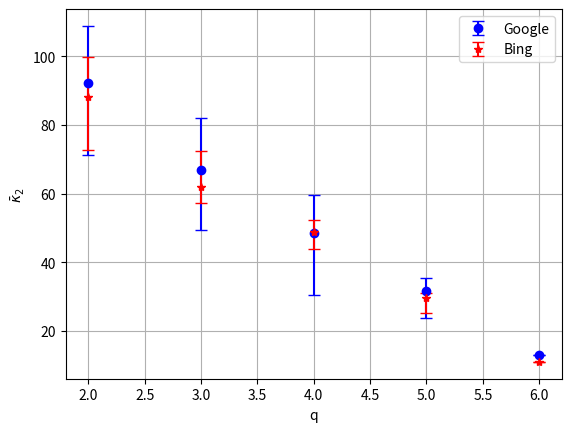
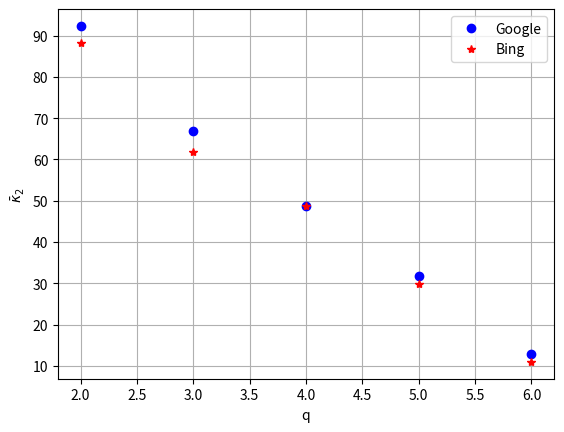
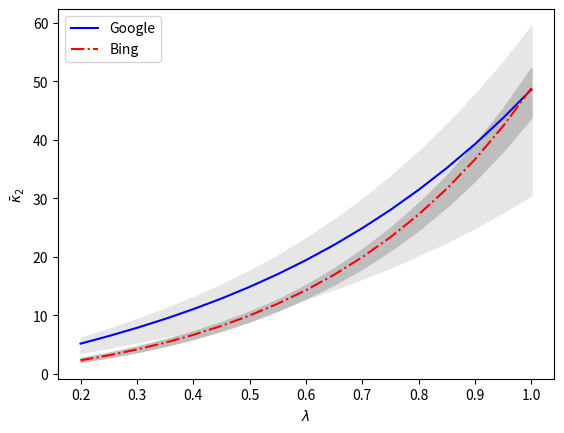

Here is the Python script that generated these plots, in order:
# -*- coding: utf-8 -*-
"""
Created on March 12, 2018

[redacted]
"""

import numpy as np
import matplotlib.pyplot as plt

rankings_google = np.array([[0,68,9,59,11,5,3,69,79,70,21,4,36,32,76,40,60,51,80,81,42,29,82,83,73],
[5,0,9,11,59,76,3,36,21,79,90,70,4,60,93,35,50,40,42,92,86,87,73,98,94],
[0,9,11,5,3,59,70,84,85,21,76,4,32,42,51,62,12,80,67,60,55,86,87,73,29],
[0,9,3,11,5,2,59,4,32,21,60,35,42,61,62,12,51,17,63,64,55,65,66,40,67],
[5,0,68,9,3,11,59,69,70,71,4,21,60,32,36,61,65,72,73,58,74,75,76,77,78],
[0,9,59,5,11,3,88,60,89,69,90,70,32,91,75,92,93,94,61,40,86,87,95,96,97]]) 

rankings_bing = np.array([[0,9,1,11,36,8,4,2,22,5,37,15,38,6,28,34,29,19,39,40,35,24,41,32,42],
[0,1,9,2,11,5,50,8,4,56,57,22,3,40,51,7,41,15,19,37,36,55,42,58,38],
[0,7,9,2,10,8,4,6,5,1,11,14,3,40,13,43,19,44,45,46,47,48,49,17,28],
[0,1,2,3,4,5,6,7,8,9,10,11,12,13,14,15,16,17,18,19,20,21,22,23,24],
[9,1,25,4,7,2,0,26,5,11,15,8,27,10,28,29,30,31,6,19,32,22,33,34,35],
[0,9,3,1,2,11,50,4,8,7,6,38,40,25,10,51,15,19,52,36,53,14,54,55,28]])

################ function to calculate k_2 ################
def CalK2(rankings, q_ratio, Lambda):
    num_experts = rankings.shape[0] # no. of rankings in R 
    q = num_experts / q_ratio   # q-support   
    K2 = np.zeros(num_experts)   # to record the K2 for each ranking
    
    A_R = []  # to record all the A matrices
        
    # Caculate k2^{i}(q)  for all rankings
    for i in range(num_experts):    
        
        ranking_i = rankings[i]  # get the ith ranking

        A = np.zeros((len(ranking_i), len(ranking_i))) # inintialize matrix A
        
        index_j = 0   # will be used to define the range k of inner loop

        for j in ranking_i[0:-1]:   # will compute the index_j th colum of matrix A
            
            index_k = index_j + 1
            
            for k in ranking_i[index_j + 1:]:   # will compute the index_k th row of matrix A
                          
                f_j_k = 0  # initial value of the f function for r_{lj}r_{lk}
                dis = np.zeros(num_experts)   # to record position gap between j and k
                
                exist_j_k = 0;   # to denote if item j already considered in other rankings
           
                
                for i2 in range(num_experts):
                    # Get the potisions of the selected two items (selected ranked items from the ranking of expert i) in expters' rankings
                    rank_j = np.where(rankings[i2] == j)[0] # the lower the more preferable
                    rank_k = np.where(rankings[i2] == k)[0]
                    
                    # H function
                    H_j_k = 0
                    # if both are in the ranking & position of k larger than j
                    if rank_j.size > 0  and rank_k.size > 0 and rank_k - rank_j > 0:
                        if i2 < i:
                            A[index_k][index_j] =  A_R[i2][rank_k[0]][rank_j[0]]
                            exist_j_k = 1;
                            break
                        else:                    
                            H_j_k = 1
                            dis[f_j_k] = rank_k - rank_j
                            f_j_k = f_j_k + H_j_k   # f function 
                                    
                if f_j_k < q  and exist_j_k == 0: 
                    A[index_k][index_j] = 0
                elif f_j_k >= q and exist_j_k == 0:
                    dis_mean = np.sum(dis) / f_j_k
                    
                    dis_var = np.abs(dis[0:f_j_k] - dis_mean)
                    
                    dis_var_mean = np.mean(dis_var)
                    
                    A[index_k][index_j] = (f_j_k / num_experts) * np.power(Lambda, dis_var_mean)
                    
                index_k = index_k + 1 
                                    
            index_j = index_j + 1
            
            
        K2[i] = np.sum(A) - np.trace(A)
        A_R.append(A)
        
    return K2         
#######################################################


########### Evaluation of rankings with fixed lambda, diffrent q ##########
def evaluateQ(Lambda, q_ratio):       
 
    K2_google_mean = np.zeros(q_ratio.size)
    K2_google_varUp  = np.zeros(q_ratio.size)
    K2_google_varDown = np.zeros(q_ratio.size)
    
    K2_bing_mean = np.zeros(q_ratio.size)
    K2_bing_varUp  = np.zeros(q_ratio.size)
    K2_bing_varDown = np.zeros(q_ratio.size)
    
    index_i = 0
    
    for i in q_ratio:
        K2_google = CalK2(rankings_google, i, Lambda)
        K2_bing = CalK2(rankings_bing, i, Lambda)
        
        K2_google_mean[index_i] = np.mean(K2_google)
        K2_google_varUp[index_i] = np.max(K2_google) - K2_google_mean[index_i]
        K2_google_varDown[index_i] = K2_google_mean[index_i] - np.min(K2_google)
            
        K2_bing_mean[index_i] = np.mean(K2_bing)
        K2_bing_varUp[index_i] = np.max(K2_bing) - K2_bing_mean[index_i]
        K2_bing_varDown[index_i] = K2_bing_mean[index_i] - np.min(K2_bing)
            
        
        index_i = index_i + 1
    
    num_experts = K2_google.shape[0]
    plt.figure()
    plt.errorbar(num_experts/q_ratio, K2_google_mean, [K2_google_varDown,K2_google_varUp], fmt='bo',capsize=4)
    plt.errorbar(num_experts/q_ratio, K2_bing_mean, [K2_bing_varDown,K2_bing_varUp], fmt='r*',capsize=4)
    
    plt.grid('True')
    plt.legend(['Google', 'Bing'])       
    plt.xlabel('q')
    plt.ylabel(r'$\bar{\kappa}_2$')
    plt.savefig("K2qSupport_distance.png")
    plt.show()
    
    # for plot average k1 without variance
    plt.figure()
    plt.plot(num_experts/q_ratio, K2_google_mean, 'bo', num_experts/q_ratio, K2_bing_mean, 'r*')
    plt.grid('True')
    plt.legend(['Google', 'Bing'])
             
    plt.xlabel('q')
    plt.ylabel(r'$\bar{\kappa}_2$')
    plt.savefig("K2meanNoWeight.png")
    plt.show()
##########################################################################
    
    
########### Evaluation of rankings with fixed q, diffrent \lembda #########
def evaluateLembda(q_ratio, Lambda): 

    K2_google_mean = np.zeros(Lambda.size)
    K2_google_varUp  = np.zeros(Lambda.size)
    K2_google_varDown = np.zeros(Lambda.size)
    #
    K2_bing_mean = np.zeros(Lambda.size)
    K2_bing_varUp  = np.zeros(Lambda.size)
    K2_bing_varDown = np.zeros(Lambda.size)
    
    index_i = 0
    
    for i in Lambda:
        K2_google = CalK2(rankings_google, q_ratio, i) 
        K2_bing = CalK2(rankings_bing, q_ratio, i)
        
        K2_google_mean[index_i] = np.mean(K2_google)
        K2_google_varUp[index_i] = np.max(K2_google)
        K2_google_varDown[index_i] = np.min(K2_google)
            
        K2_bing_mean[index_i] = np.mean(K2_bing)
        K2_bing_varUp[index_i] = np.max(K2_bing)
        K2_bing_varDown[index_i] = np.min(K2_bing)
    
        index_i = index_i + 1
    
    
    plt.figure()
    plt.plot(Lambda, K2_google_mean, 'b', Lambda, K2_bing_mean, '-.r')
    plt.legend(['Google', 'Bing'])
    plt.fill_between(Lambda, K2_google_varDown, K2_google_varUp, color  = (230. / 255., 230. / 255., 230. / 255.))
    plt.fill_between(Lambda, K2_bing_varDown, K2_bing_varUp, color  = (190. / 255., 190. / 255., 190. / 255.))
    plt.xlabel('$\lambda$')
    plt.ylabel(r'$\bar{\kappa}_2$')
    plt.savefig("K2Generaliz.png")
##########################################################################

if __name__ == '__main__':
    
    Lambda = 1      #  = 1 means no weight   
    q_ratio = np.array([3, 2, 1.5, 1.2, 1])   # no. of rankings/q_ratio = q-support
    evaluateQ(Lambda, q_ratio)
       
    q_ratio = 1.5
    Lambda = np.array([1, 0.95, 0.9, 0.85, 0.8, 0.75, 0.7, 0.65, 0.6, 0.55, 0.5, 0.45, 0.4, 0.35, 0.3, 0.25, 0.2])
    evaluateLembda(q_ratio, Lambda) 